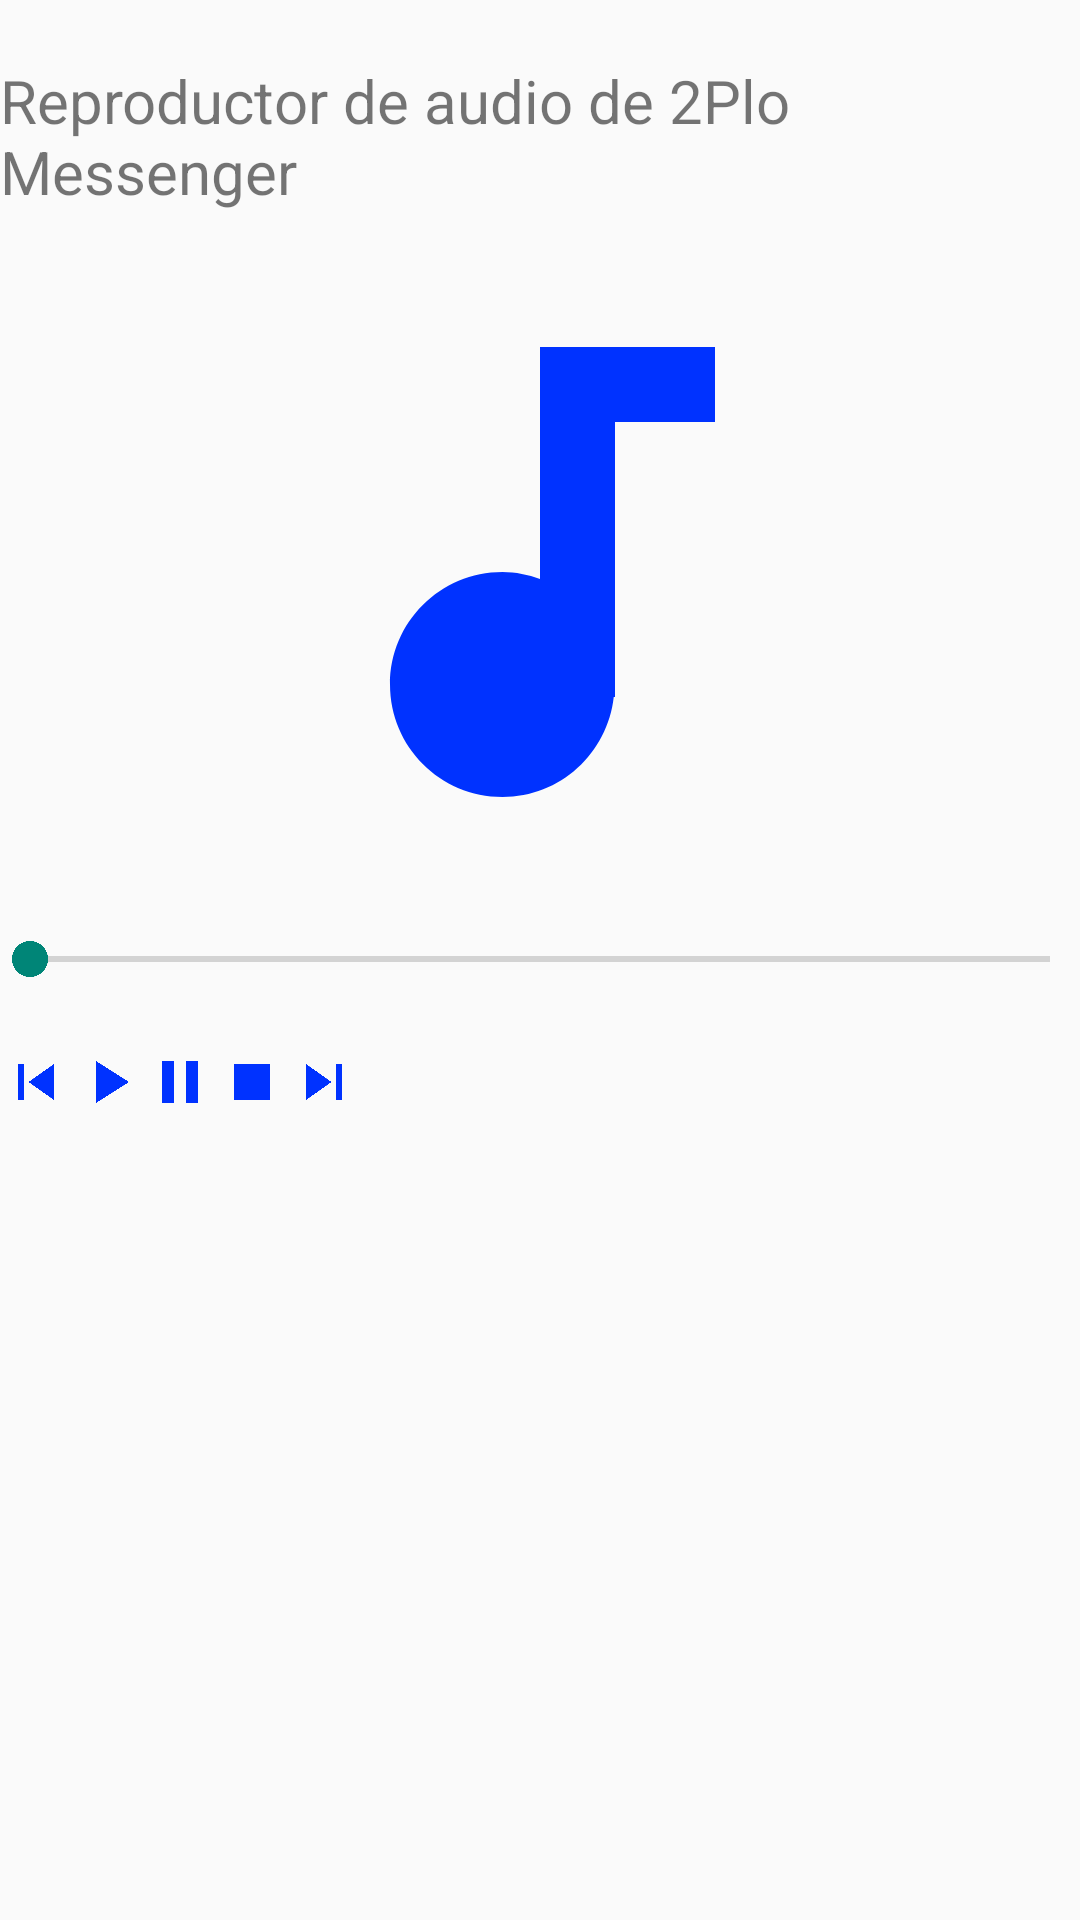

The Android layout XML behind this screen, and the referenced resources:
<!-- AndroidManifest.xml: application theme Theme.2PloMessenger -->
<!-- res/layout/activity_audio.xml -->
<?xml version="1.0" encoding="utf-8"?>
<RelativeLayout xmlns:android="http://schemas.android.com/apk/res/android"
    xmlns:app="http://schemas.android.com/apk/res-auto"
    xmlns:tools="http://schemas.android.com/tools"
    android:layout_width="match_parent"
    android:layout_height="match_parent"
    tools:context=".AudioActivity"
    android:fitsSystemWindows="true">
    <TextView
        android:id="@+id/title_textview"
        android:layout_width="wrap_content"
        android:layout_height="wrap_content"
        android:text="@string/reproductor_de_audio_de_2plo_messenger"
        android:textSize="20sp"
        android:layout_centerHorizontal="true"
        android:layout_marginTop="20dp"/>

    <ImageView
        android:id="@+id/cover_imageview"
        android:layout_width="200dp"
        android:layout_height="200dp"
        android:src="@drawable/cover_image"
        android:layout_below="@id/title_textview"
        android:layout_centerHorizontal="true"
        android:layout_marginTop="20dp"/>

    <SeekBar
        android:id="@+id/seekbar"
        android:layout_width="match_parent"
        android:layout_height="wrap_content"
        android:layout_below="@id/cover_imageview"
        android:paddingLeft="10dp"
        android:paddingRight="10dp"
        android:layout_marginTop="20dp"/>

    <LinearLayout
        android:id="@+id/control_layout"
        android:layout_width="match_parent"
        android:layout_height="wrap_content"
        android:orientation="horizontal"
        android:layout_below="@id/seekbar"
        android:layout_marginTop="20dp">

        <ImageButton
            android:id="@+id/prev_button"
            android:layout_width="wrap_content"
            android:layout_height="wrap_content"
            android:src="@drawable/ic_prev"
            android:background="@null"/>

        <ImageButton
            android:id="@+id/play_button"
            android:layout_width="wrap_content"
            android:layout_height="wrap_content"
            android:src="@drawable/ic_play"
            android:background="@null"/>

        <ImageButton
            android:id="@+id/pause_button"
            android:layout_width="wrap_content"
            android:layout_height="wrap_content"
            android:src="@drawable/ic_pause"
            android:background="@null"/>

        <ImageButton
            android:id="@+id/stop_button"
            android:layout_width="wrap_content"
            android:layout_height="wrap_content"
            android:src="@drawable/ic_stop"
            android:background="@null"/>

        <ImageButton
            android:id="@+id/next_button"
            android:layout_width="wrap_content"
            android:layout_height="wrap_content"
            android:src="@drawable/ic_next"
            android:background="@null"/>

    </LinearLayout>

</RelativeLayout>
<!-- resources referenced by this layout -->
<resources>
  <!-- drawable cover_image (drawable) -->
  <vector android:height="24dp" android:tint="#0032FF"
      android:viewportHeight="24" android:viewportWidth="24"
      android:width="24dp" xmlns:android="http://schemas.android.com/apk/res/android">
      <path android:fillColor="@android:color/white" android:pathData="M12,3v9.28c-0.47,-0.17 -0.97,-0.28 -1.5,-0.28C8.01,12 6,14.01 6,16.5S8.01,21 10.5,21c2.31,0 4.2,-1.75 4.45,-4H15V6h4V3h-7z"/>
  </vector>
  <!-- drawable ic_next (drawable) -->
  <vector android:height="24dp" android:tint="#0032FF"
      android:viewportHeight="24" android:viewportWidth="24"
      android:width="24dp" xmlns:android="http://schemas.android.com/apk/res/android">
      <path android:fillColor="@android:color/white" android:pathData="M6,18l8.5,-6L6,6v12zM16,6v12h2V6h-2z"/>
  </vector>
  <!-- drawable ic_pause (drawable) -->
  <vector android:height="24dp" android:tint="#0032FF"
      android:viewportHeight="24" android:viewportWidth="24"
      android:width="24dp" xmlns:android="http://schemas.android.com/apk/res/android">
      <path android:fillColor="@android:color/white" android:pathData="M6,19h4L10,5L6,5v14zM14,5v14h4L18,5h-4z"/>
  </vector>
  <!-- drawable ic_play (drawable) -->
  <vector android:height="24dp" android:tint="#0032FF"
      android:viewportHeight="24" android:viewportWidth="24"
      android:width="24dp" xmlns:android="http://schemas.android.com/apk/res/android">
      <path android:fillColor="@android:color/white" android:pathData="M8,5v14l11,-7z"/>
  </vector>
  <!-- drawable ic_prev (drawable) -->
  <vector android:height="24dp" android:tint="#0032FF"
      android:viewportHeight="24" android:viewportWidth="24"
      android:width="24dp" xmlns:android="http://schemas.android.com/apk/res/android">
      <path android:fillColor="@android:color/white" android:pathData="M6,6h2v12L6,18zM9.5,12l8.5,6L18,6z"/>
  </vector>
  <!-- drawable ic_stop (drawable) -->
  <vector android:height="24dp" android:tint="#0032FF"
      android:viewportHeight="24" android:viewportWidth="24"
      android:width="24dp" xmlns:android="http://schemas.android.com/apk/res/android">
      <path android:fillColor="@android:color/white" android:pathData="M6,6h12v12H6z"/>
  </vector>
  <string name="reproductor_de_audio_de_2plo_messenger">Reproductor de audio de 2Plo Messenger</string>
  <style name="Theme.2PloMessenger" parent="Theme.AppCompat.DayNight.NoActionBar">
          
          <item name="colorPrimary">@color/purple_500</item>
          <item name="colorPrimaryVariant">@color/purple_700</item>
          <item name="colorOnPrimary">@color/white</item>
          
          <item name="colorSecondary">@color/teal_200</item>
          <item name="colorSecondaryVariant">@color/teal_700</item>
          <item name="colorOnSecondary">@color/black</item>
          
          <item name="android:statusBarColor" tools:targetApi="l">?attr/colorPrimaryVariant</item>
          
      </style>
  <color name="purple_500">#000000</color>
  <color name="purple_700">#000000</color>
  <color name="white">#FFFFFFFF</color>
  <color name="teal_200">#FF03DAC5</color>
  <color name="teal_700">#FF018786</color>
  <color name="black">#FF000000</color>
</resources>
